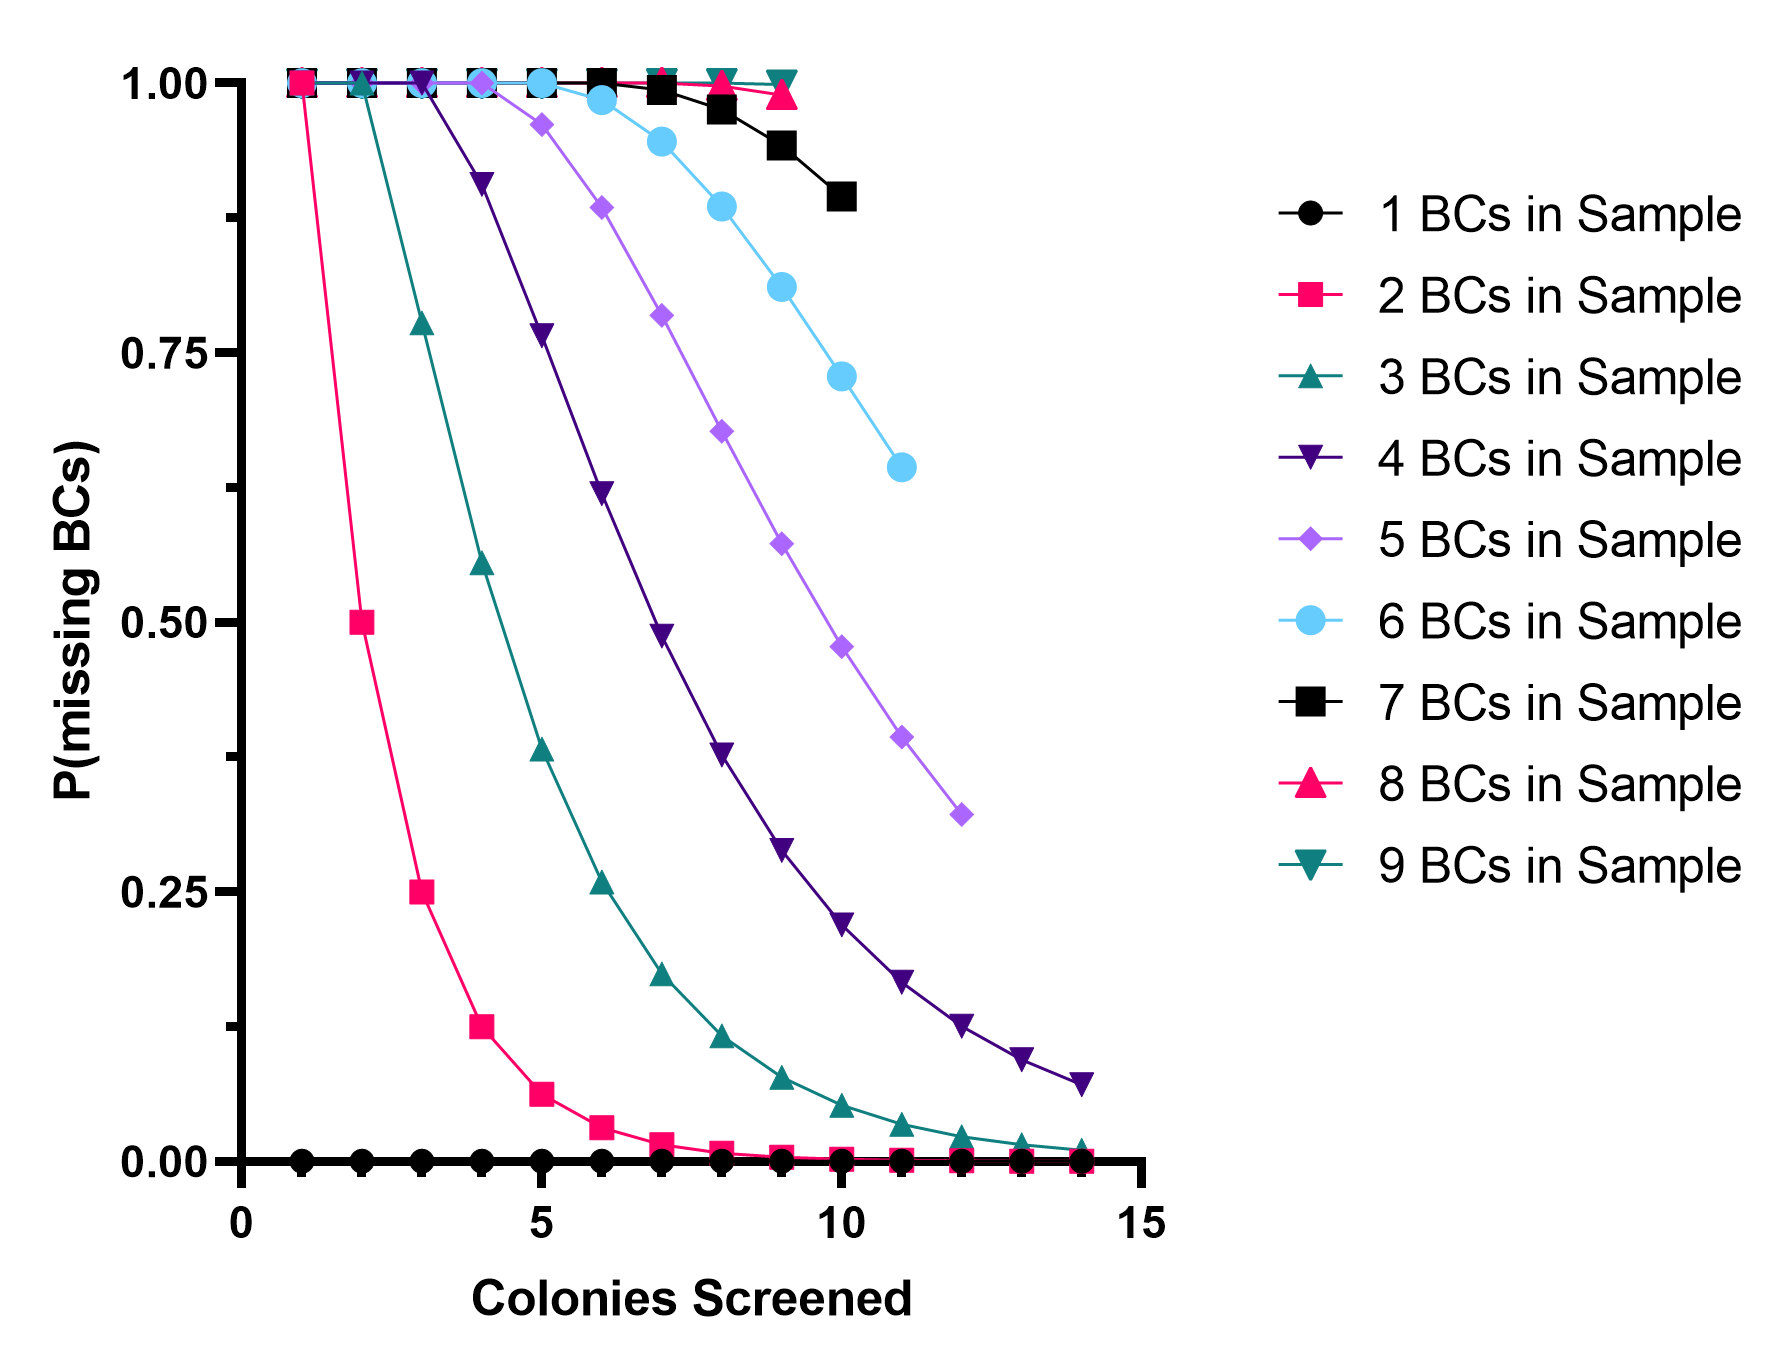

The data file committed next to this chart (first rows):
, 1 BCs in Sample, 2 BCs in Sample, 3 BCs in Sample
1 Colonies Screened, 100.0, 0.0, 0.0
2 Colonies Screened, 100.0, 50.0, 0.0
3 Colonies Screened, 100.0, 75.0, 22.22
4 Colonies Screened, 100.0, 87.5, 44.44
5 Colonies Screened, 100.0, 93.75, 61.73
6 Colonies Screened, 100.0, 96.88, 74.07
7 Colonies Screened, 100.0, 98.44, 82.58
8 Colonies Screened, 100.0, 99.22, 88.34
9 Colonies Screened, 100.0, 99.61, 92.21
10 Colonies Screened, 100.0, 99.8, 94.8
11 Colonies Screened, 100.0, 99.9, 96.53
12 Colonies Screened, 100.0, 99.95, 97.69
